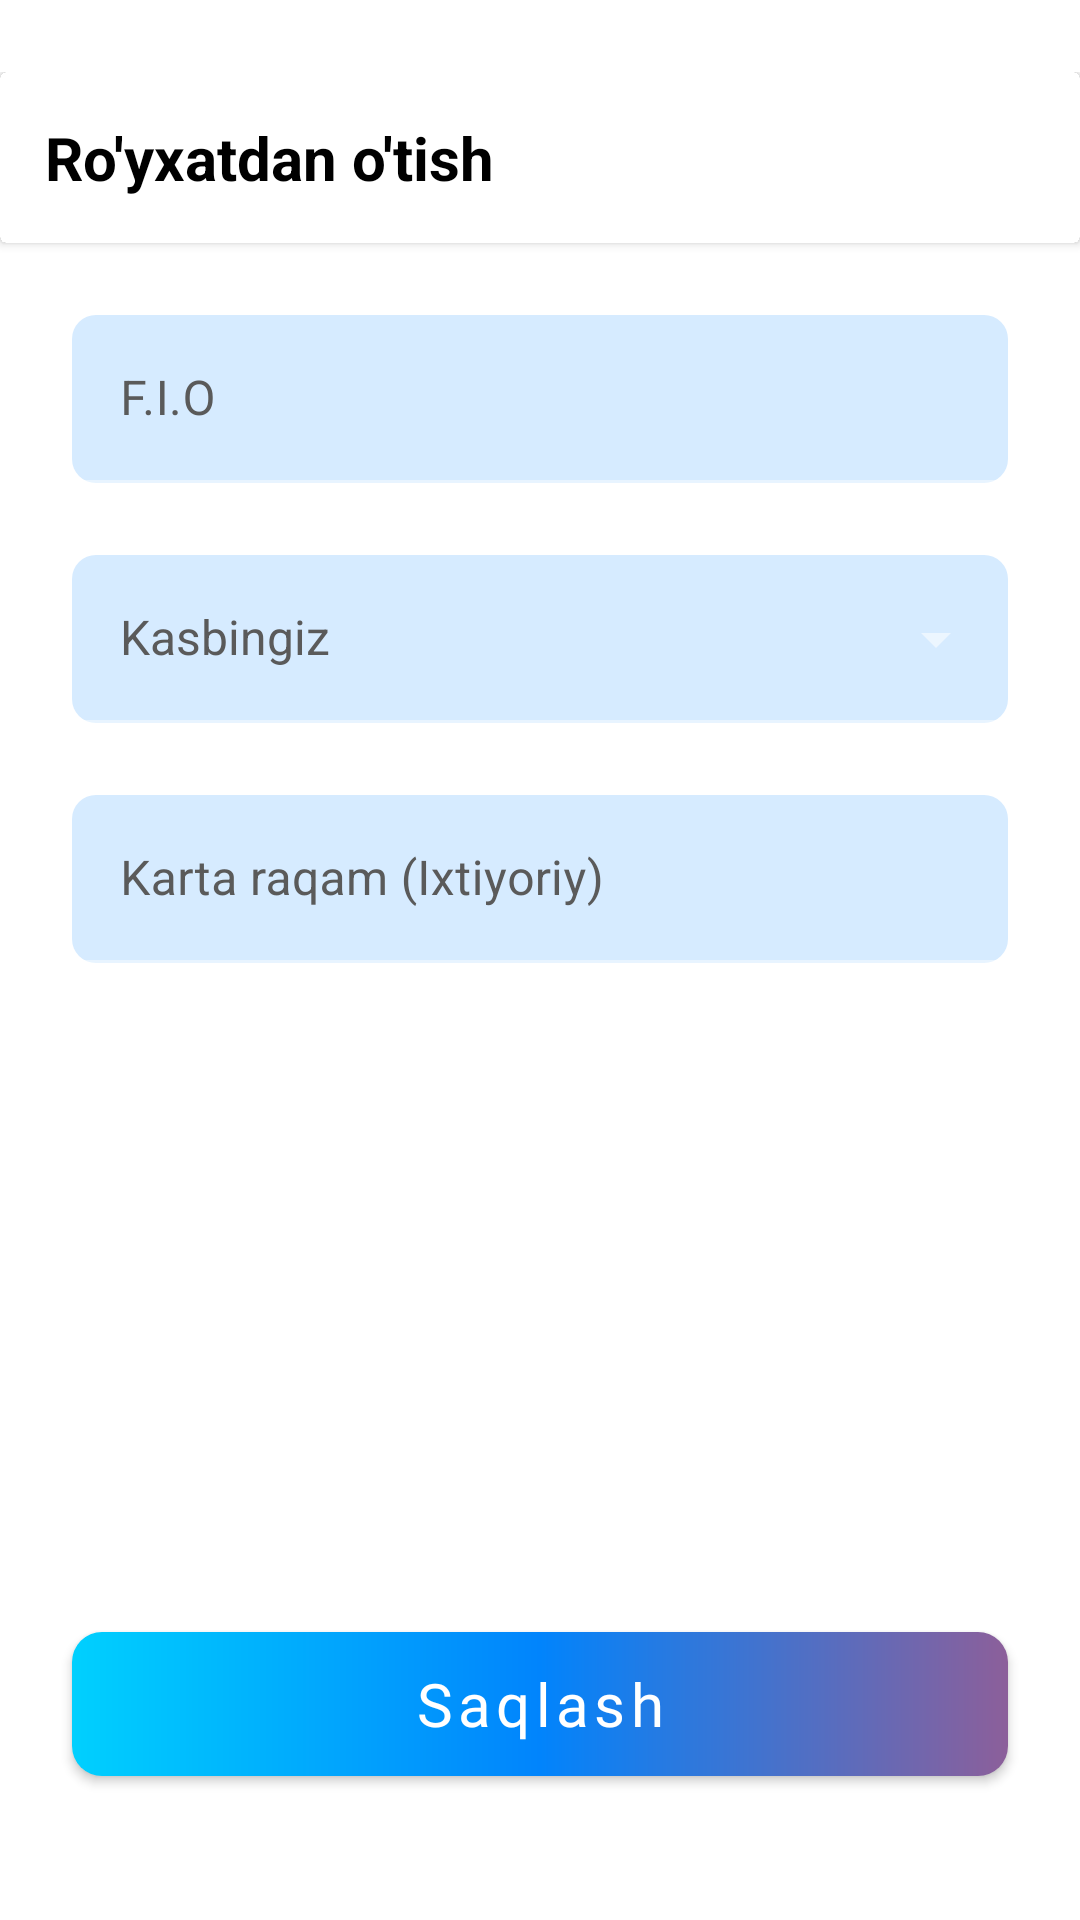

Layout XML and referenced resources for this Android screen:
<!-- AndroidManifest.xml: application theme Theme.YagonaTransportChiptasi -->
<!-- res/layout/fragment_register.xml -->
<?xml version="1.0" encoding="utf-8"?>
<androidx.constraintlayout.widget.ConstraintLayout xmlns:android="http://schemas.android.com/apk/res/android"
    xmlns:app="http://schemas.android.com/apk/res-auto"
    xmlns:tools="http://schemas.android.com/tools"
    android:layout_width="match_parent"
    android:layout_height="match_parent"
    android:background="@color/white"
    android:paddingTop="24dp"
    tools:context=".ui.fragment.RegisterFragment">

    <androidx.cardview.widget.CardView
        android:id="@+id/cvProfile"
        android:layout_width="match_parent"
        android:layout_height="wrap_content"
        android:elevation="24dp"
        app:cardMaxElevation="24dp"
        app:layout_constraintEnd_toEndOf="parent"
        app:layout_constraintStart_toStartOf="parent"
        app:layout_constraintTop_toTopOf="parent">

        <LinearLayout
            android:layout_width="match_parent"
            android:layout_height="wrap_content"
            android:layout_gravity="center_vertical"
            android:background="@color/white"
            android:orientation="horizontal"
            android:padding="10dp">

            <TextView
                android:layout_width="0dp"
                android:layout_height="wrap_content"
                android:layout_margin="5dp"
                android:layout_marginLeft="20dp"
                android:layout_weight="1"
                android:text="Ro'yxatdan o'tish"
                android:textColor="@color/black"
                android:textSize="20sp"
                android:textStyle="bold" />
        </LinearLayout>
    </androidx.cardview.widget.CardView>

    <com.google.android.material.textfield.TextInputLayout
        android:id="@+id/edtFIOWrapper"
        style="@style/LoginTextInputLayoutStyle"
        android:layout_width="match_parent"
        android:layout_height="wrap_content"
        android:layout_marginTop="24dp"
        android:textColorHint="@color/grey_medium"
        app:hintTextColor="@color/grey_medium"
        app:layout_constraintEnd_toEndOf="parent"
        app:layout_constraintStart_toStartOf="parent"
        app:layout_constraintTop_toBottomOf="@id/cvProfile">

        <androidx.appcompat.widget.AppCompatEditText
            android:id="@+id/edtFIO"
            android:layout_width="match_parent"
            android:layout_height="56dp"
            android:layout_marginHorizontal="24dp"
            android:background="@drawable/edittext_rounded_back"
            android:hint="F.I.O"
            android:paddingHorizontal="24dp"
            android:textColor="@color/grey_medium"
            android:textColorHint="@color/grey_medium"
            android:textSize="16sp" />
    </com.google.android.material.textfield.TextInputLayout>

    <com.google.android.material.textfield.TextInputLayout
        android:id="@+id/edtJobWrapper"
        style="@style/LoginTextInputLayoutStyleRole"
        android:layout_width="match_parent"
        android:layout_height="wrap_content"
        android:layout_marginTop="24dp"
        android:textColorHint="@color/grey_medium"
        app:layout_constraintEnd_toEndOf="parent"
        app:layout_constraintStart_toStartOf="parent"
        app:layout_constraintTop_toBottomOf="@id/edtFIOWrapper">

        <AutoCompleteTextView
            android:id="@+id/edtJob"
            style="@style/LoginTextInputLayoutStyleRole"
            android:layout_width="match_parent"
            android:layout_height="56dp"
            android:layout_marginHorizontal="24dp"
            android:background="@drawable/edittext_rounded_back"
            android:editable="false"
            android:focusable="false"
            android:hint="@string/str_kasbingiz"
            android:inputType="text"
            android:paddingHorizontal="24dp"
            android:textColor="@color/grey_medium"
            android:textSize="16sp" />
    </com.google.android.material.textfield.TextInputLayout>

    <com.google.android.material.textfield.TextInputLayout
        android:id="@+id/edtAccountWrapper"
        style="@style/LoginTextInputLayoutStyle"
        android:layout_width="match_parent"
        android:layout_height="wrap_content"
        android:layout_marginTop="24dp"
        android:textColorHint="@color/grey_medium"
        app:hintTextColor="@color/grey_medium"
        app:layout_constraintEnd_toEndOf="parent"
        app:layout_constraintStart_toStartOf="parent"
        app:layout_constraintTop_toBottomOf="@id/edtJobWrapper">

        <androidx.appcompat.widget.AppCompatEditText
            android:id="@+id/edtAccountNumber"
            android:layout_width="match_parent"
            android:layout_height="56dp"
            android:layout_marginHorizontal="24dp"
            android:background="@drawable/edittext_rounded_back"
            android:hint="@string/str_karta_raqam"
            android:inputType="date"
            android:maxLength="16"
            android:paddingHorizontal="24dp"
            android:textColor="@color/grey_medium"
            android:textColorHint="@color/grey_medium"
            android:textSize="16sp" />
    </com.google.android.material.textfield.TextInputLayout>

    <com.google.android.material.button.MaterialButton
        android:id="@+id/btnSave"
        android:layout_width="match_parent"
        android:layout_height="wrap_content"
        android:layout_marginHorizontal="24dp"
        android:layout_marginTop="48dp"
        android:layout_marginBottom="48dp"
        android:background="@drawable/button_gradient"
        android:fontFamily="@font/font_for_texts"
        android:text="Saqlash"
        android:textAlignment="center"
        android:textAllCaps="false"
        android:textSize="20sp"
        app:backgroundTint="@null"
        app:cornerRadius="10dp"
        app:layout_constraintBottom_toBottomOf="parent"
        app:layout_constraintEnd_toEndOf="parent"
        app:layout_constraintStart_toStartOf="parent" />

</androidx.constraintlayout.widget.ConstraintLayout>
<!-- resources referenced by this layout -->
<resources>
  <color name="black">#000000</color>
  <color name="grey_medium">#5A5A5A</color>
  <color name="white">#FFFFFFFF</color>
  <!-- drawable button_gradient (drawable) -->
  <?xml version="1.0" encoding="utf-8"?>
  <shape xmlns:android="http://schemas.android.com/apk/res/android"
      android:shape="rectangle">
  
      <gradient
          android:angle="0"
          android:centerColor="@color/center_color"
          android:endColor="@color/end_color"
          android:startColor="@color/start_color" />
  
      <corners android:radius="10dp" />
  </shape>
  <!-- drawable edittext_rounded_back (drawable-v24) -->
  <?xml version="1.0" encoding="utf-8"?>
  <shape xmlns:android="http://schemas.android.com/apk/res/android" android:shape="rectangle">
  
      <solid android:color="#D6EBFF"/>
      <corners android:radius="8dp"/>
  
  </shape>
  <string name="str_karta_raqam">Karta raqam (Ixtiyoriy)</string>
  <string name="str_kasbingiz">Kasbingiz</string>
  <style name="LoginTextInputLayoutStyle" parent="Widget.MaterialComponents.TextInputLayout.FilledBox" />
  <style name="LoginTextInputLayoutStyleRole" parent="Widget.MaterialComponents.TextInputLayout.FilledBox.ExposedDropdownMenu" />
  <style name="Theme.YagonaTransportChiptasi" parent="Theme.MaterialComponents.NoActionBar.Bridge">
          
          <item name="colorPrimary">@color/white</item>
          <item name="colorPrimaryVariant">@color/purple_700</item>
          <item name="colorOnPrimary">@color/white</item>
          
          <item name="colorSecondary">@color/teal_200</item>
          <item name="colorSecondaryVariant">@color/teal_700</item>
          <item name="colorOnSecondary">@color/black</item>
          
          
          <item name="android:windowTranslucentStatus">true</item>
          <item name="android:windowTranslucentNavigation">true</item>
      </style>
  <color name="center_color">#0184FC</color>
  <color name="end_color">#8C5F9A</color>
  <color name="start_color">#00D0FE</color>
  <color name="purple_700">#FF3700B3</color>
  <color name="teal_200">#FF03DAC5</color>
  <color name="teal_700">#FF018786</color>
</resources>
